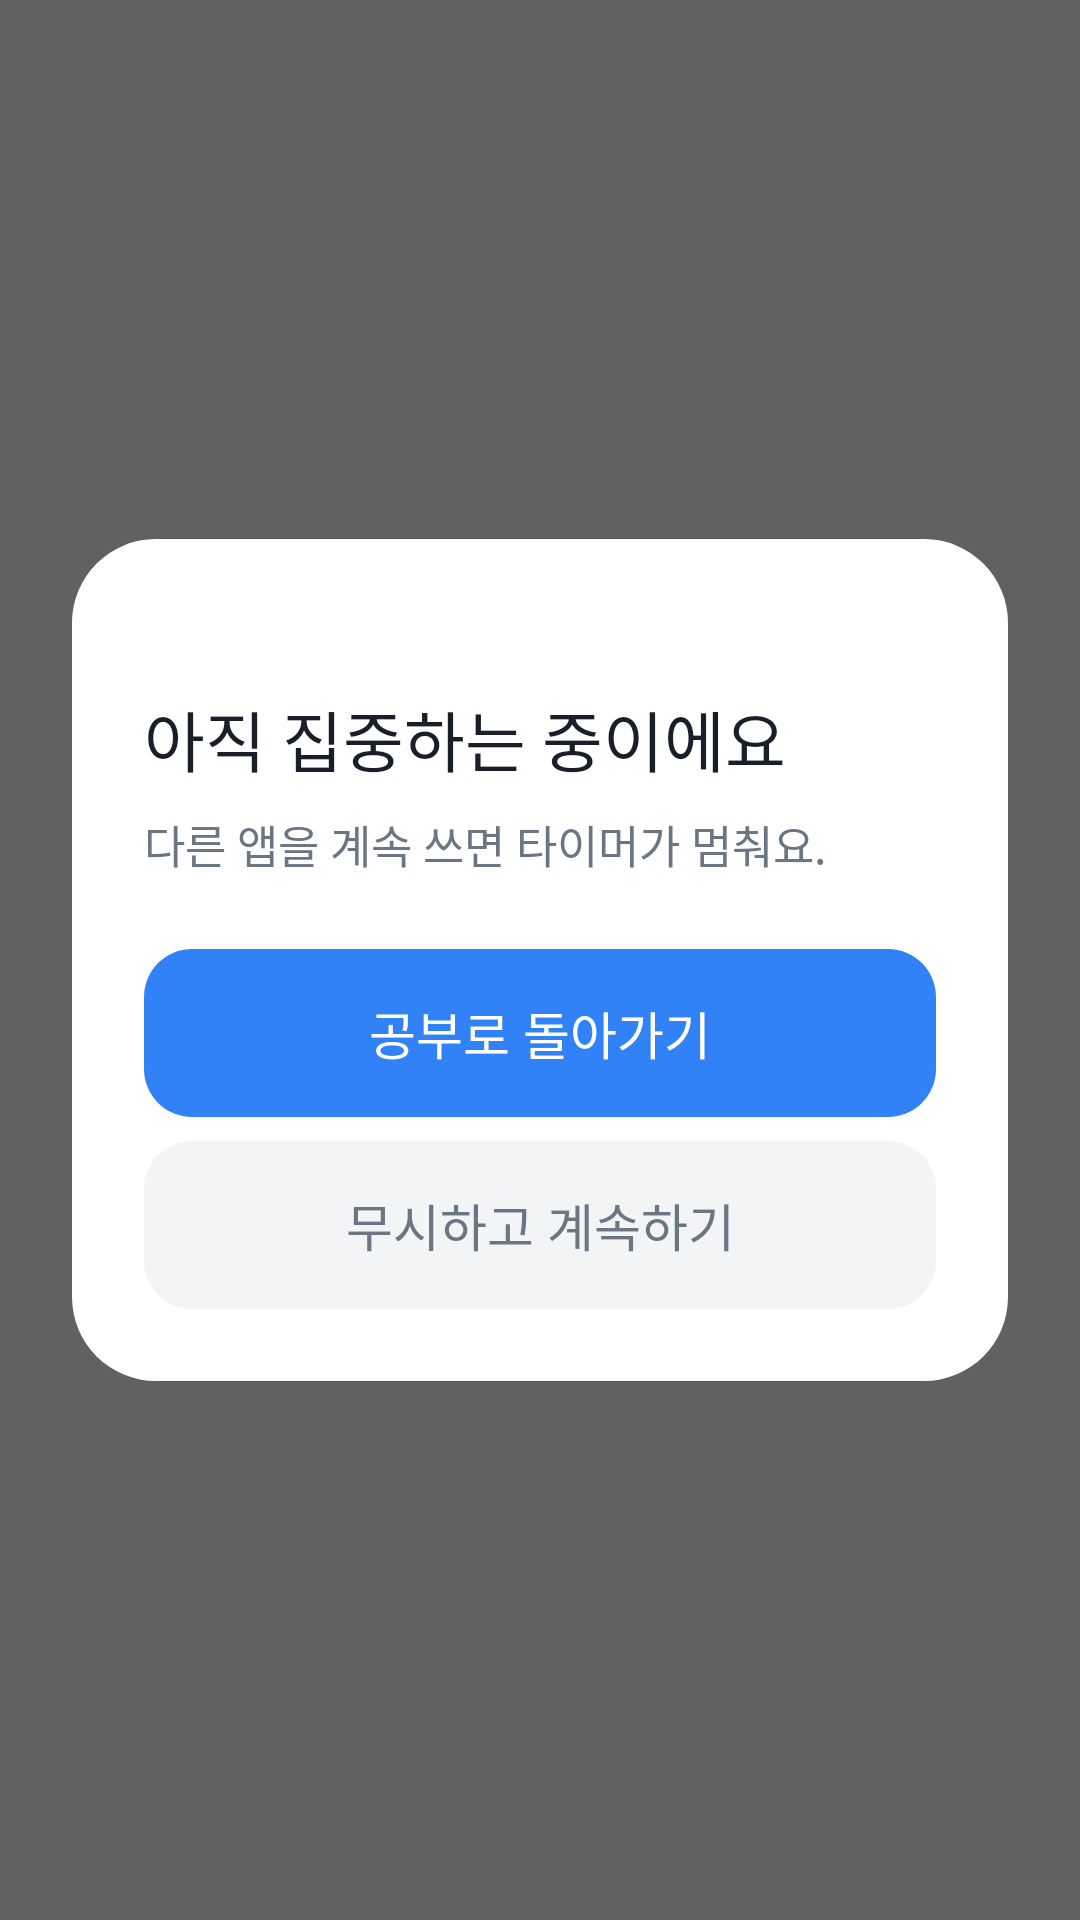

Produce the Android XML layout that renders to this screen, including the resource entries it uses.
<!-- AndroidManifest.xml: application theme Theme.Hangeoreum -->
<!-- res/layout/focus_overlay.xml -->
<?xml version="1.0" encoding="utf-8"?>
<FrameLayout xmlns:android="http://schemas.android.com/apk/res/android"
    android:layout_width="match_parent"
    android:layout_height="match_parent"
    android:background="#99000000">

    <LinearLayout
        android:layout_width="match_parent"
        android:layout_height="wrap_content"
        android:layout_gravity="center"
        android:layout_marginHorizontal="24dp"
        android:background="@drawable/ov_card_bg"
        android:orientation="vertical"
        android:padding="24dp">

        <TextView
            android:id="@+id/ov_time"
            android:layout_width="wrap_content"
            android:layout_height="wrap_content"
            android:fontFamily="@font/pretendard_bold"
            android:textColor="@color/brand"
            android:textSize="15sp" />

        <TextView
            android:layout_width="wrap_content"
            android:layout_height="wrap_content"
            android:layout_marginTop="6dp"
            android:fontFamily="@font/pretendard_bold"
            android:text="아직 집중하는 중이에요"
            android:textColor="@color/ov_text"
            android:textSize="22sp" />

        <TextView
            android:id="@+id/ov_desc"
            android:layout_width="wrap_content"
            android:layout_height="wrap_content"
            android:layout_marginTop="8dp"
            android:fontFamily="@font/pretendard_regular"
            android:lineSpacingExtra="3dp"
            android:text="다른 앱을 계속 쓰면 타이머가 멈춰요."
            android:textColor="@color/ov_sub"
            android:textSize="15sp" />

        <TextView
            android:id="@+id/ov_back"
            android:layout_width="match_parent"
            android:layout_height="56dp"
            android:layout_marginTop="24dp"
            android:background="@drawable/ov_btn_primary"
            android:fontFamily="@font/pretendard_semibold"
            android:gravity="center"
            android:text="공부로 돌아가기"
            android:textColor="#FFFFFF"
            android:textSize="17sp" />

        <TextView
            android:id="@+id/ov_ignore"
            android:layout_width="match_parent"
            android:layout_height="56dp"
            android:layout_marginTop="8dp"
            android:background="@drawable/ov_btn_secondary"
            android:fontFamily="@font/pretendard_semibold"
            android:gravity="center"
            android:text="무시하고 계속하기"
            android:textColor="@color/ov_sub"
            android:textSize="17sp" />
    </LinearLayout>
</FrameLayout>
<!-- resources referenced by this layout -->
<resources>
  <color name="brand">#3182F6</color>
  <color name="ov_sub">#6B7684</color>
  <color name="ov_text">#191F28</color>
  <!-- drawable ov_btn_primary (drawable) -->
  <shape xmlns:android="http://schemas.android.com/apk/res/android" android:shape="rectangle">
      <solid android:color="@color/brand" />
      <corners android:radius="16dp" />
  </shape>
  <!-- drawable ov_btn_secondary (drawable) -->
  <shape xmlns:android="http://schemas.android.com/apk/res/android" android:shape="rectangle">
      <solid android:color="@color/ov_fill" />
      <corners android:radius="16dp" />
  </shape>
  <!-- drawable ov_card_bg (drawable) -->
  <shape xmlns:android="http://schemas.android.com/apk/res/android" android:shape="rectangle">
      <solid android:color="@color/ov_card" />
      <corners android:radius="28dp" />
  </shape>
  <style name="Theme.Hangeoreum" parent="android:Theme.Material.Light.NoActionBar">
          <item name="android:windowBackground">@color/window_bg</item>
          <item name="android:colorAccent">@color/brand</item>
      </style>
  <color name="ov_fill">#F2F4F6</color>
  <color name="ov_card">#FFFFFF</color>
  <color name="window_bg">#F2F4F6</color>
</resources>
